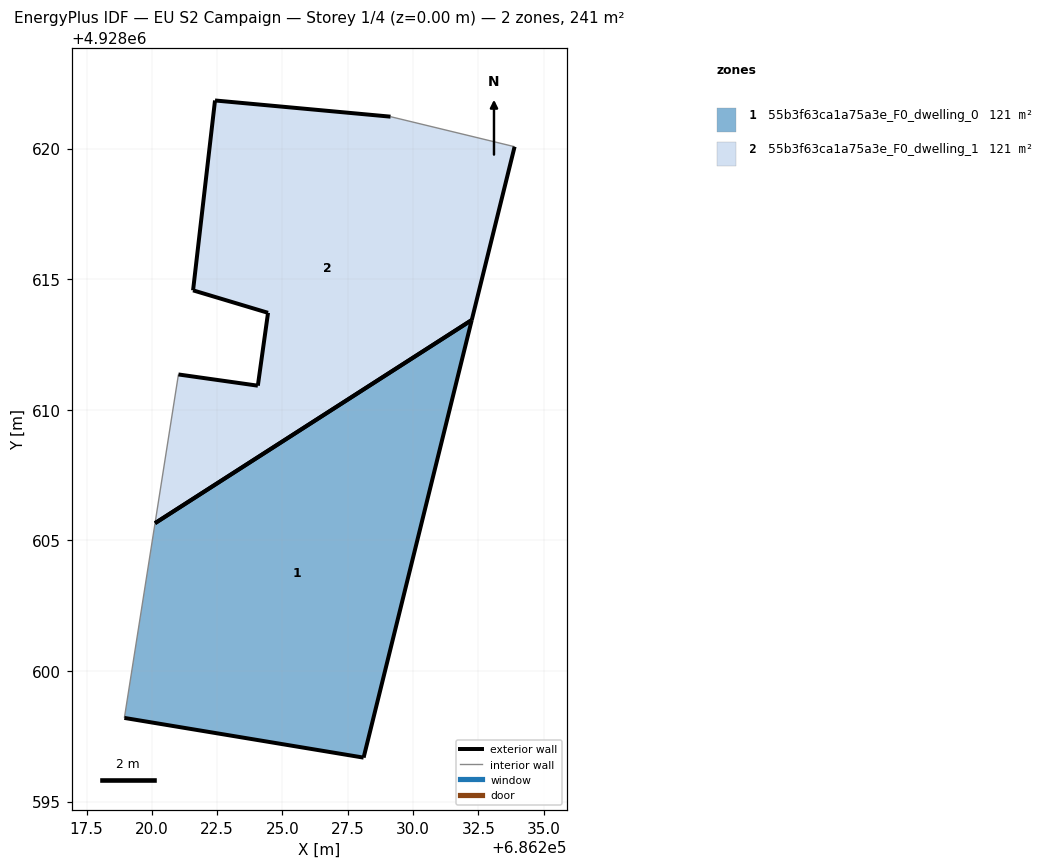
=== STOREY PLAN SPEC (per zone: floor XY polygon, exterior-wall plan segments, windows/doors) ===
zone 1: 55b3f63ca1a75a3e_F0_dwelling_0  (120.5 m²)
  floor: (686228.11, 4928596.68) (686232.25, 4928613.44) (686220.12, 4928605.66) (686218.95, 4928598.20)
  exterior wall: (686232.25, 4928613.44) – (686228.11, 4928596.68)  [17.3 m]
  exterior wall: (686228.11, 4928596.68) – (686218.95, 4928598.20)  [9.3 m]
  exterior wall: (686220.12, 4928605.66) – (686232.25, 4928613.44)  [14.4 m]
  interior walls: 1
zone 2: 55b3f63ca1a75a3e_F0_dwelling_1  (120.5 m²)
  floor: (686232.25, 4928613.44) (686233.89, 4928620.07) (686229.14, 4928621.22) (686222.42, 4928621.84) (686221.58, 4928614.57) (686224.45, 4928613.71) (686224.06, 4928610.92) (686221.02, 4928611.35) (686220.12, 4928605.66)
  exterior wall: (686221.02, 4928611.35) – (686224.06, 4928610.92)  [3.1 m]
  exterior wall: (686224.06, 4928610.92) – (686224.45, 4928613.71)  [2.8 m]
  exterior wall: (686224.45, 4928613.71) – (686221.58, 4928614.57)  [3.0 m]
  exterior wall: (686221.58, 4928614.57) – (686222.42, 4928621.84)  [7.3 m]
  exterior wall: (686222.42, 4928621.84) – (686229.14, 4928621.22)  [6.7 m]
  exterior wall: (686233.89, 4928620.07) – (686232.25, 4928613.44)  [6.8 m]
  exterior wall: (686232.25, 4928613.44) – (686220.12, 4928605.66)  [14.4 m]
  interior walls: 2

=== DERIVED (storey summary) ===
Building: EU S2 Campaign
Storey: 1 of 4  (floor level z = 0.00 m)
Storey gross floor area: 241.0 m²
Zones on this storey: 2
  - 55b3f63ca1a75a3e_F0_dwelling_0: floor 120.5 m²; exterior wall 40.9 m (122.8 m²); WWR 0.0%
  - 55b3f63ca1a75a3e_F0_dwelling_1: floor 120.5 m²; exterior wall 44.2 m (132.6 m²); WWR 0.0%
Zone adjacency: (none detected)